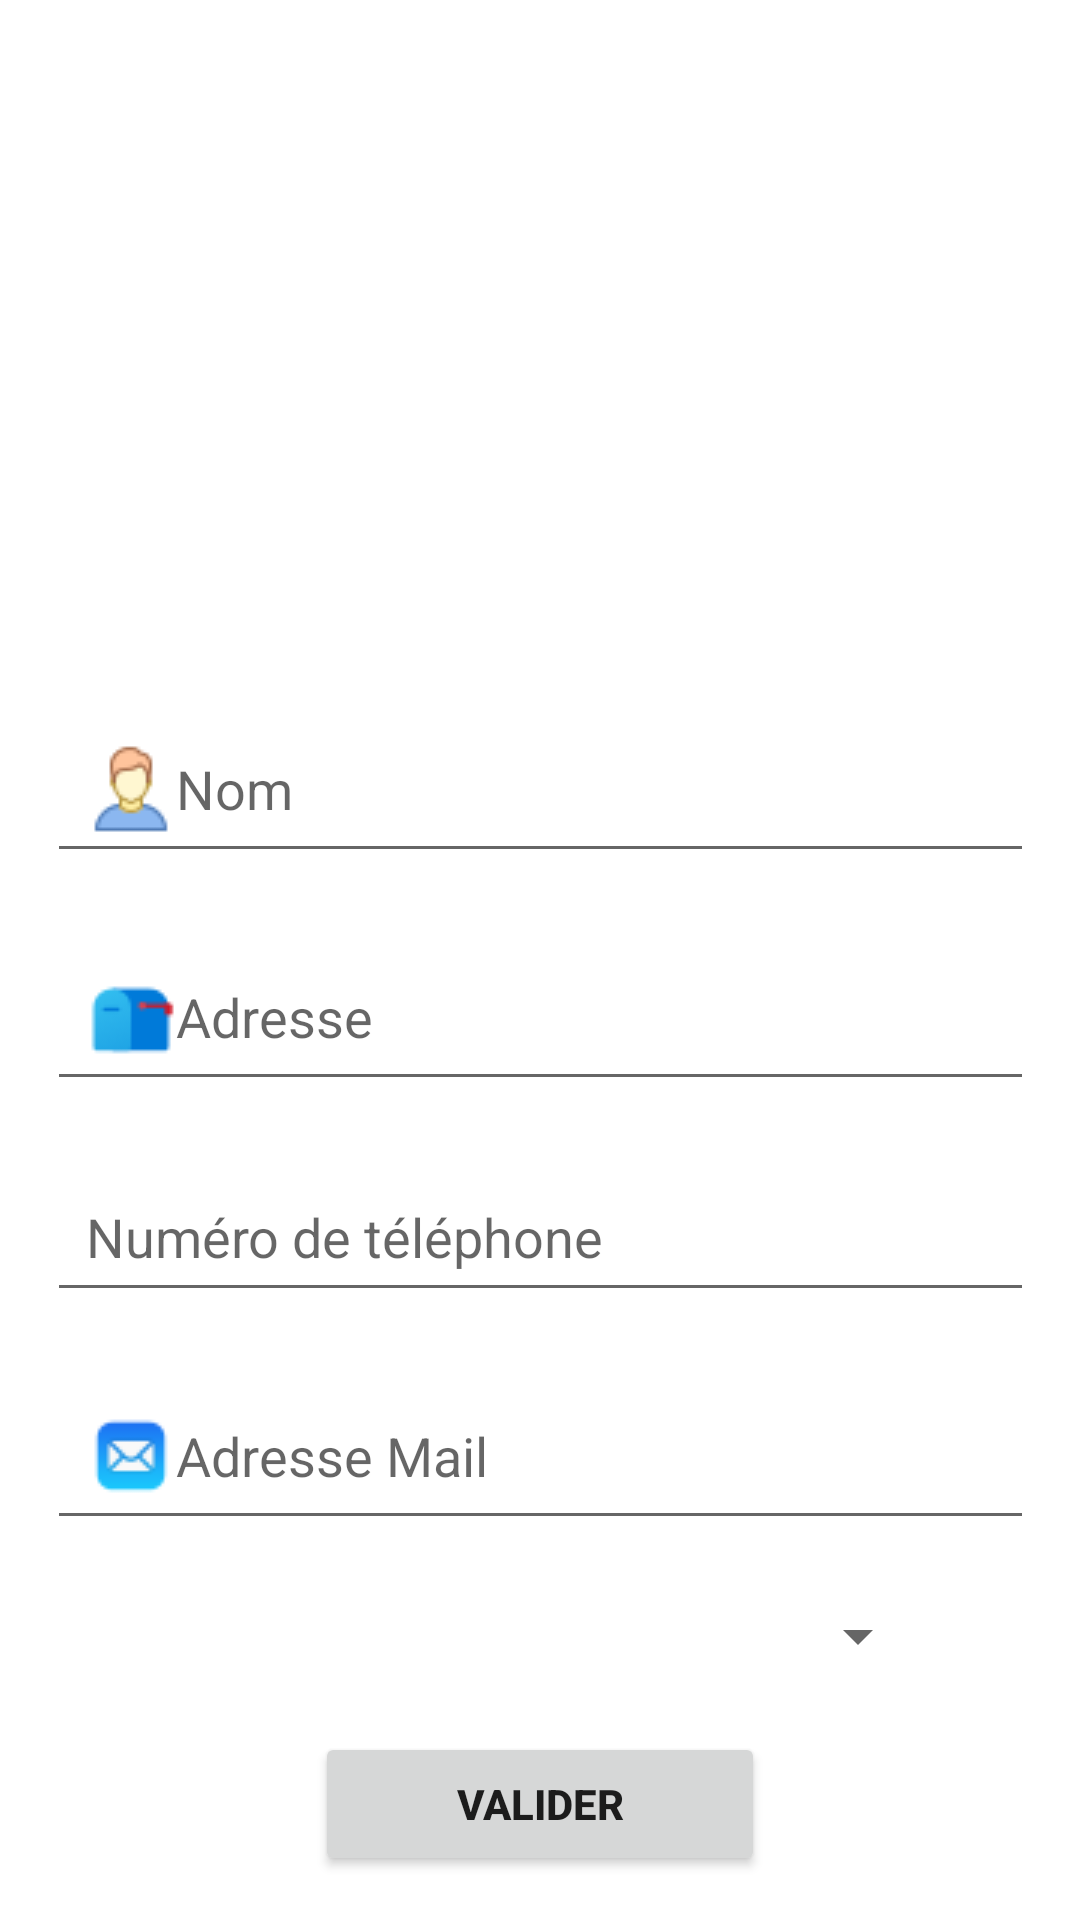

Here is an Android app screen rendered from its layout file. Give the layout XML and the strings, colors and styles it references.
<!-- AndroidManifest.xml: application theme Theme.ChatVa -->
<!-- res/layout/activity_doctor.xml -->
<?xml version="1.0" encoding="utf-8"?>
<androidx.constraintlayout.widget.ConstraintLayout xmlns:android="http://schemas.android.com/apk/res/android"
    xmlns:app="http://schemas.android.com/apk/res-auto"
    xmlns:tools="http://schemas.android.com/tools"
    android:id="@+id/relativeLayout4"
    android:layout_width="match_parent"
    android:layout_height="match_parent"
    tools:context=".DoctorActivity">

    <ImageView
        android:id="@+id/doctor_img"
        android:layout_width="match_parent"
        android:layout_height="200dp"
        android:layout_marginTop="15dp"
        android:src="@drawable/profil_pic"
        app:layout_constraintEnd_toEndOf="parent"
        app:layout_constraintStart_toStartOf="parent"
        app:layout_constraintTop_toTopOf="parent" />

    <EditText
        android:id="@+id/doctor_name"
        android:layout_width="329dp"
        android:layout_height="wrap_content"
        android:hint="Nom"
        android:padding="13dp"
        android:layout_marginTop="20dp"
        android:drawableLeft="@drawable/icons8_person_male_skin_type_1_and_2_30px"
        android:inputType="text"
        android:singleLine="true"
        android:ems="10"
        android:saveEnabled="false"
        app:layout_constraintEnd_toEndOf="parent"
        app:layout_constraintStart_toStartOf="parent"
        app:layout_constraintTop_toBottomOf="@+id/doctor_img"
        app:layout_constraintWidth_percent=".8" />

    <EditText
        android:id="@+id/doctor_adress"
        android:layout_width="329dp"
        android:layout_height="wrap_content"
        android:hint="Adresse"
        android:padding="13dp"
        android:layout_marginTop="20dp"
        android:drawableLeft="@drawable/icons8_mailbox_30px_2"
        android:inputType="text"
        android:singleLine="true"
        android:ems="10"
        android:saveEnabled="false"
        app:layout_constraintEnd_toEndOf="parent"
        app:layout_constraintStart_toStartOf="parent"
        app:layout_constraintTop_toBottomOf="@+id/doctor_name"
        app:layout_constraintWidth_percent=".8" />

    <EditText
        android:id="@+id/doctor_phone"
        android:layout_width="329dp"
        android:layout_height="wrap_content"
        android:hint="Numéro de téléphone"
        android:padding="13dp"
        android:layout_marginTop="20dp"
        android:drawableLeft="@drawable/icons8_phone_30px"
        android:inputType="phone"
        android:singleLine="true"
        android:ems="10"
        android:saveEnabled="false"
        app:layout_constraintEnd_toEndOf="parent"
        app:layout_constraintStart_toStartOf="parent"
        app:layout_constraintTop_toBottomOf="@+id/doctor_adress"
        app:layout_constraintWidth_percent=".8" />

    <EditText
        android:id="@+id/doctor_mail"
        android:layout_width="329dp"
        android:layout_height="wrap_content"
        android:hint="Adresse Mail"
        android:padding="13dp"
        android:layout_marginTop="20dp"
        android:drawableLeft="@drawable/icons8_mail_30px_1"
        android:inputType="textEmailAddress"
        android:singleLine="true"
        android:ems="10"
        android:saveEnabled="false"
        app:layout_constraintEnd_toEndOf="parent"
        app:layout_constraintStart_toStartOf="parent"
        app:layout_constraintTop_toBottomOf="@+id/doctor_phone"
        app:layout_constraintWidth_percent=".8" />

    <Button
        android:id="@+id/update_button"
        android:layout_width="150dp"
        android:layout_height="wrap_content"
        android:text="Valider"
        android:textAllCaps="true"
        android:textStyle="bold"
        android:onClick="newDoctor"
        android:layout_marginTop="20dp"
        app:layout_constraintEnd_toEndOf="parent"
        app:layout_constraintStart_toStartOf="parent"
        app:layout_constraintTop_toBottomOf="@+id/spinner_choice"/>

    <Spinner
        android:id="@+id/spinner_choice"
        android:layout_width="match_parent"
        android:layout_height="wrap_content"
        android:layout_marginTop="20dp"
        android:layout_marginLeft="50dp"
        android:layout_marginRight="50dp"
        android:ems="10"
        android:saveEnabled="false"
        app:layout_constraintTop_toBottomOf="@+id/doctor_mail"/>

</androidx.constraintlayout.widget.ConstraintLayout>
<!-- resources referenced by this layout -->
<resources>
  <!-- drawable icons8_mail_30px_1: png bitmap (drawable, 1014 bytes) -->
  <!-- drawable icons8_mailbox_30px_2: png bitmap (drawable, 963 bytes) -->
  <!-- drawable icons8_person_male_skin_type_1_and_2_30px: png bitmap (drawable, 1224 bytes) -->
  <style name="Theme.ChatVa" parent="Theme.MaterialComponents.DayNight.DarkActionBar">
          
          <item name="colorPrimary">@color/purple_500</item>
          <item name="colorPrimaryVariant">@color/purple_700</item>
          <item name="colorOnPrimary">@color/white</item>
          
          <item name="colorSecondary">@color/teal_200</item>
          <item name="colorSecondaryVariant">@color/teal_700</item>
          <item name="colorOnSecondary">@color/black</item>
          
          <item name="android:statusBarColor" tools:targetApi="l">?attr/colorPrimaryVariant</item>
          
      </style>
  <!-- not gathered from this repository: default colours our renderer supplied (Android Studio template values) -->
  <color name="purple_500">#FF6200EE</color>
  <color name="purple_700">#FF3700B3</color>
  <color name="teal_200">#FF03DAC5</color>
  <color name="teal_700">#FF018786</color>
  <color name="black">#FF000000</color>
  <color name="white">#FFFFFFFF</color>
</resources>
